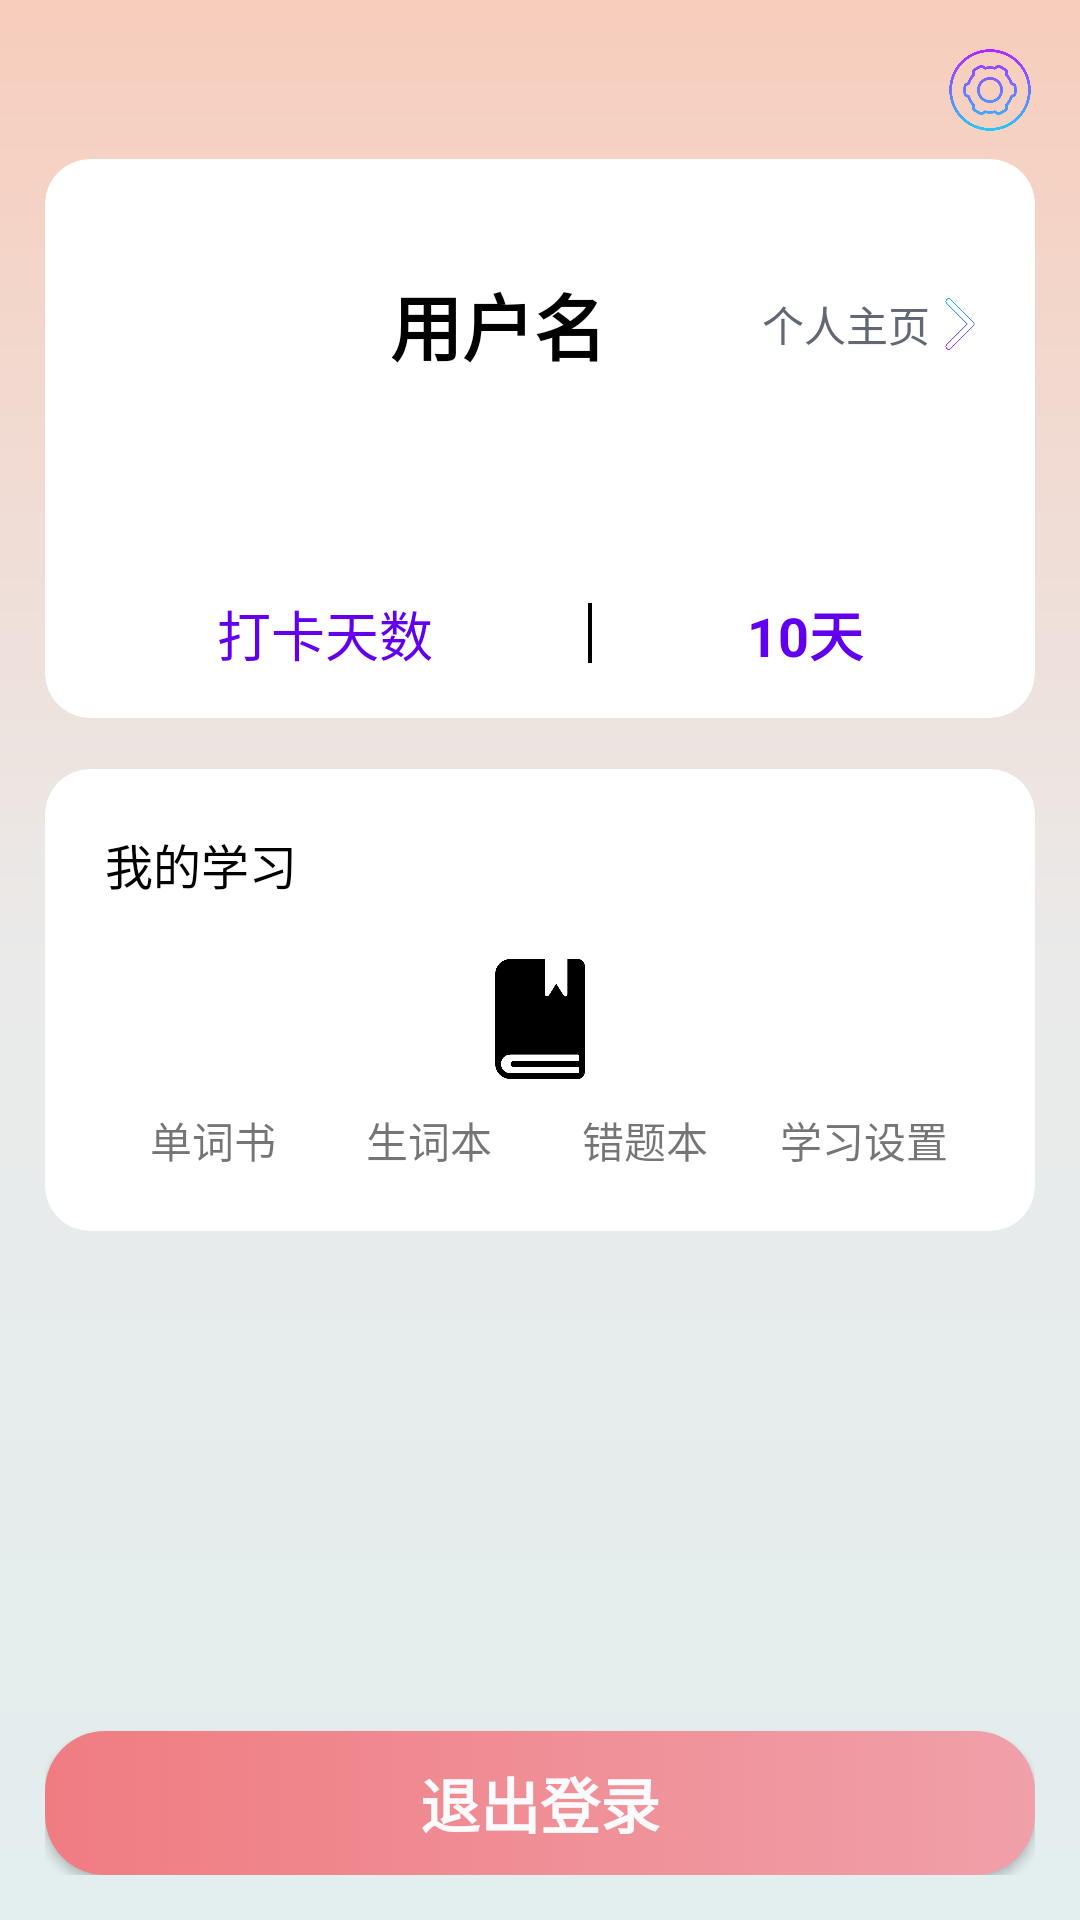

The Android layout XML behind this screen, and the referenced resources:
<!-- AndroidManifest.xml: application theme AppTheme -->
<!-- res/layout/fragment_notifications.xml -->
<?xml version="1.0" encoding="utf-8"?>
<RelativeLayout xmlns:android="http://schemas.android.com/apk/res/android"
    xmlns:app="http://schemas.android.com/apk/res-auto"
    xmlns:tools="http://schemas.android.com/tools"
    android:layout_width="match_parent"
    android:layout_height="match_parent"
    android:background="@drawable/gradual_bg_tint"
    android:padding="15dp"
    tools:context=".activity.ui.mine.NotificationsFragment">

    <LinearLayout
        android:layout_width="match_parent"
        android:layout_height="match_parent"
        android:orientation="vertical">

        <ImageView
            android:id="@+id/imageView7"
            android:layout_width="30dp"
            android:layout_height="30dp"
            android:layout_gravity="end"
            android:layout_marginBottom="8dp"
            android:src="@drawable/icon_set" />

        <LinearLayout
            android:id="@+id/layout_me"
            android:layout_width="match_parent"
            android:layout_height="wrap_content"
            android:orientation="horizontal">

            <androidx.cardview.widget.CardView
                android:layout_width="match_parent"
                android:layout_height="wrap_content"
                app:cardCornerRadius="15dp"
                app:cardElevation="0dp">

                <LinearLayout
                    android:layout_width="match_parent"
                    android:layout_height="match_parent"
                    android:orientation="vertical"
                    android:padding="15dp">

                    <LinearLayout
                        android:layout_width="match_parent"
                        android:layout_height="match_parent"
                        android:gravity="center_vertical"
                        android:orientation="horizontal">

                        <androidx.cardview.widget.CardView
                            android:layout_width="wrap_content"
                            android:layout_height="wrap_content"
                            app:cardCornerRadius="30dp"
                            app:cardElevation="0dp">

                            <ImageView
                                android:id="@+id/imageView_portrait"
                                android:layout_width="80dp"
                                android:layout_height="80dp"
                                android:layout_gravity="center_vertical"
                                android:scaleType="fitCenter"
                                app:srcCompat="@drawable/icon_header" />
                        </androidx.cardview.widget.CardView>

                        <LinearLayout
                            android:layout_width="wrap_content"
                            android:layout_height="wrap_content"
                            android:layout_gravity="center_vertical"
                            android:orientation="vertical">

                            <TextView
                                android:id="@+id/textView_user_name"
                                android:layout_width="wrap_content"
                                android:layout_height="wrap_content"
                                android:layout_gravity="center_vertical"
                                android:layout_marginStart="20dp"
                                android:text="用户名"
                                android:textColor="@color/black"
                                android:textSize="24sp"
                                android:textStyle="bold" />
                        </LinearLayout>

                        <View
                            android:id="@+id/view11"
                            android:layout_width="0dp"
                            android:layout_height="match_parent"
                            android:layout_weight="1" />

                        <TextView
                            android:id="@+id/textView27"
                            android:layout_width="wrap_content"
                            android:layout_height="wrap_content"
                            android:layout_gravity="center_vertical"
                            android:text="个人主页"
                            android:textColor="@color/colorGrey" />

                        <ImageView
                            android:id="@+id/imageView9"
                            android:layout_width="20dp"
                            android:layout_height="20dp"
                            android:layout_gravity="center_vertical"
                            android:src="@drawable/icon_next_fasion" />

                    </LinearLayout>

                    <LinearLayout
                        android:layout_width="match_parent"
                        android:layout_height="wrap_content"
                        android:layout_marginTop="50dp"
                        android:gravity="center_vertical"
                        android:orientation="horizontal">

                        <TextView
                            android:id="@+id/textView28"
                            android:layout_width="wrap_content"
                            android:layout_height="wrap_content"
                            android:layout_weight="1"
                            android:gravity="center_horizontal"
                            android:text="打卡天数"
                            android:textColor="@color/purple_500"
                            android:textSize="18sp" />

                        <ImageView
                            android:id="@+id/imageView10"
                            android:layout_width="20dp"
                            android:layout_height="20dp"
                            android:src="@drawable/icon_vertical_line" />

                        <TextView
                            android:id="@+id/textView29"
                            android:layout_width="wrap_content"
                            android:layout_height="wrap_content"
                            android:layout_weight="1"
                            android:gravity="center_horizontal"
                            android:text="10天"
                            android:textColor="@color/purple_500"
                            android:textSize="18sp"
                            android:textStyle="bold" />
                    </LinearLayout>

                </LinearLayout>
            </androidx.cardview.widget.CardView>
        </LinearLayout>

        <View
            android:id="@+id/view17"
            android:layout_width="match_parent"
            android:layout_height="match_parent"
            android:layout_weight="1.5" />

        <androidx.cardview.widget.CardView
            android:layout_width="match_parent"
            android:layout_height="wrap_content"
            app:cardCornerRadius="15dp"
            app:cardElevation="0dp">

            <LinearLayout
                android:layout_width="match_parent"
                android:layout_height="match_parent"
                android:orientation="vertical"
                android:padding="20dp">

                <TextView
                    android:id="@+id/textView30"
                    android:layout_width="match_parent"
                    android:layout_height="wrap_content"
                    android:layout_marginBottom="20dp"
                    android:text="我的学习"
                    android:textColor="@color/black"
                    android:textSize="16sp" />

                <LinearLayout
                    android:layout_width="match_parent"
                    android:layout_height="match_parent"
                    android:orientation="horizontal">

                    <ImageView
                        android:id="@+id/imageView14"
                        android:layout_width="wrap_content"
                        android:layout_height="40dp"
                        android:layout_weight="1"
                        app:srcCompat="@drawable/icon_book_word" />

                    <ImageView
                        android:id="@+id/imageView11"
                        android:layout_width="wrap_content"
                        android:layout_height="40dp"
                        android:layout_weight="1"
                        app:srcCompat="@drawable/icon_row_book" />

                    <ImageView
                        android:id="@+id/imageView12"
                        android:layout_width="wrap_content"
                        android:layout_height="40dp"
                        android:layout_weight="1"
                        app:srcCompat="@drawable/icon_wrong_book" />

                    <ImageView
                        android:id="@+id/imageView13"
                        android:layout_width="wrap_content"
                        android:layout_height="40dp"
                        android:layout_weight="1"
                        android:src="@drawable/icon_book" />
                </LinearLayout>

                <LinearLayout
                    android:layout_width="match_parent"
                    android:layout_height="match_parent"
                    android:layout_marginTop="10dp"
                    android:orientation="horizontal">

                    <TextView
                        android:id="@+id/textView33"
                        android:layout_width="wrap_content"
                        android:layout_height="wrap_content"
                        android:layout_weight="1"
                        android:gravity="center"
                        android:text="单词书" />

                    <TextView
                        android:id="@+id/textView32"
                        android:layout_width="wrap_content"
                        android:layout_height="wrap_content"
                        android:layout_weight="1"
                        android:gravity="center"
                        android:text="生词本" />

                    <TextView
                        android:id="@+id/textView31"
                        android:layout_width="wrap_content"
                        android:layout_height="wrap_content"
                        android:layout_weight="1"
                        android:gravity="center"
                        android:text="错题本" />

                    <TextView
                        android:id="@+id/textView34"
                        android:layout_width="wrap_content"
                        android:layout_height="wrap_content"
                        android:layout_weight="0.59"
                        android:gravity="center"
                        android:text="学习设置" />
                </LinearLayout>

                <LinearLayout
                    android:layout_width="match_parent"
                    android:layout_height="match_parent"
                    android:orientation="horizontal"></LinearLayout>

                <LinearLayout
                    android:layout_width="match_parent"
                    android:layout_height="match_parent"
                    android:orientation="horizontal"></LinearLayout>
            </LinearLayout>

        </androidx.cardview.widget.CardView>

        <View
            android:id="@+id/view18"
            android:layout_width="match_parent"
            android:layout_height="match_parent"
            android:layout_weight="1" />

    </LinearLayout>

    <Button
        android:id="@+id/button_logout"
        android:layout_width="match_parent"
        android:layout_height="wrap_content"
        android:layout_alignParentBottom="true"
        android:layout_centerHorizontal="true"
        android:background="@drawable/button_radius"
        android:text="退出登录"
        android:textColor="@color/colorBgLittleWhite"
        android:textSize="20sp"
        android:textStyle="bold" />

</RelativeLayout>
<!-- resources referenced by this layout -->
<resources>
  <color name="black">#FF000000</color>
  <color name="colorBgLittleWhite">#FBFBFD</color>
  <color name="colorGrey">#626873</color>
  <color name="purple_500">#FF6200EE</color>
  <!-- drawable button_radius (drawable) -->
  <?xml version="1.0" encoding="utf-8"?>
  <selector xmlns:android="http://schemas.android.com/apk/res/android">
    <item>
        <shape android:shape="rectangle">
            <corners android:radius="20dp" />
            <gradient
                android:startColor="#f07c82"
                android:endColor="#f0a0a9" />
  
        </shape>
    </item>
  </selector>
  <!-- drawable gradual_bg_tint (drawable) -->
  <?xml version="1.0" encoding="utf-8"?>
  <shape  xmlns:android="http://schemas.android.com/apk/res/android">
      <gradient
          android:type="linear"
          android:angle="90"
          android:startColor="#E3EEEE"
          android:centerColor="@color/colorFontWhite"
          android:endColor="@color/colorRedRun" />
  </shape >
  <!-- drawable icon_book: png bitmap (drawable, 7054 bytes) -->
  <!-- drawable icon_book_word: png bitmap (drawable, 10311 bytes) -->
  <!-- drawable icon_next_fasion: png bitmap (drawable, 9949 bytes) -->
  <!-- drawable icon_row_book: png bitmap (drawable, 32108 bytes) -->
  <!-- drawable icon_set: png bitmap (drawable, 33779 bytes) -->
  <!-- drawable icon_vertical_line: png bitmap (drawable, 2207 bytes) -->
  <!-- drawable icon_wrong_book: png bitmap (drawable, 12793 bytes) -->
  <style name="AppTheme" parent="Theme.MaterialComponents.Light.NoActionBar.Bridge">
          <item name="android:windowLightStatusBar">true</item>
          
          <item name="colorPrimary">@color/colorRedRun</item>
          <item name="colorPrimaryVariant">@color/colorRedRun</item>
          <item name="colorOnPrimary">@color/white</item>
          
          <item name="colorSecondary">@color/teal_200</item>
          <item name="colorSecondaryVariant">@color/teal_700</item>
          <item name="colorOnSecondary">@color/black</item>
          
          <item name="android:statusBarColor">?attr/colorPrimaryVariant</item>
          <item name="android:navigationBarColor">#E3EEEE</item>
          
      </style>
  <color name="colorFontWhite">#EAEAEA</color>
  <color name="colorRedRun">#f7cdbc</color>
  <color name="white">#FFFFFFFF</color>
  <color name="teal_200">#FF03DAC5</color>
  <color name="teal_700">#FF018786</color>
</resources>
